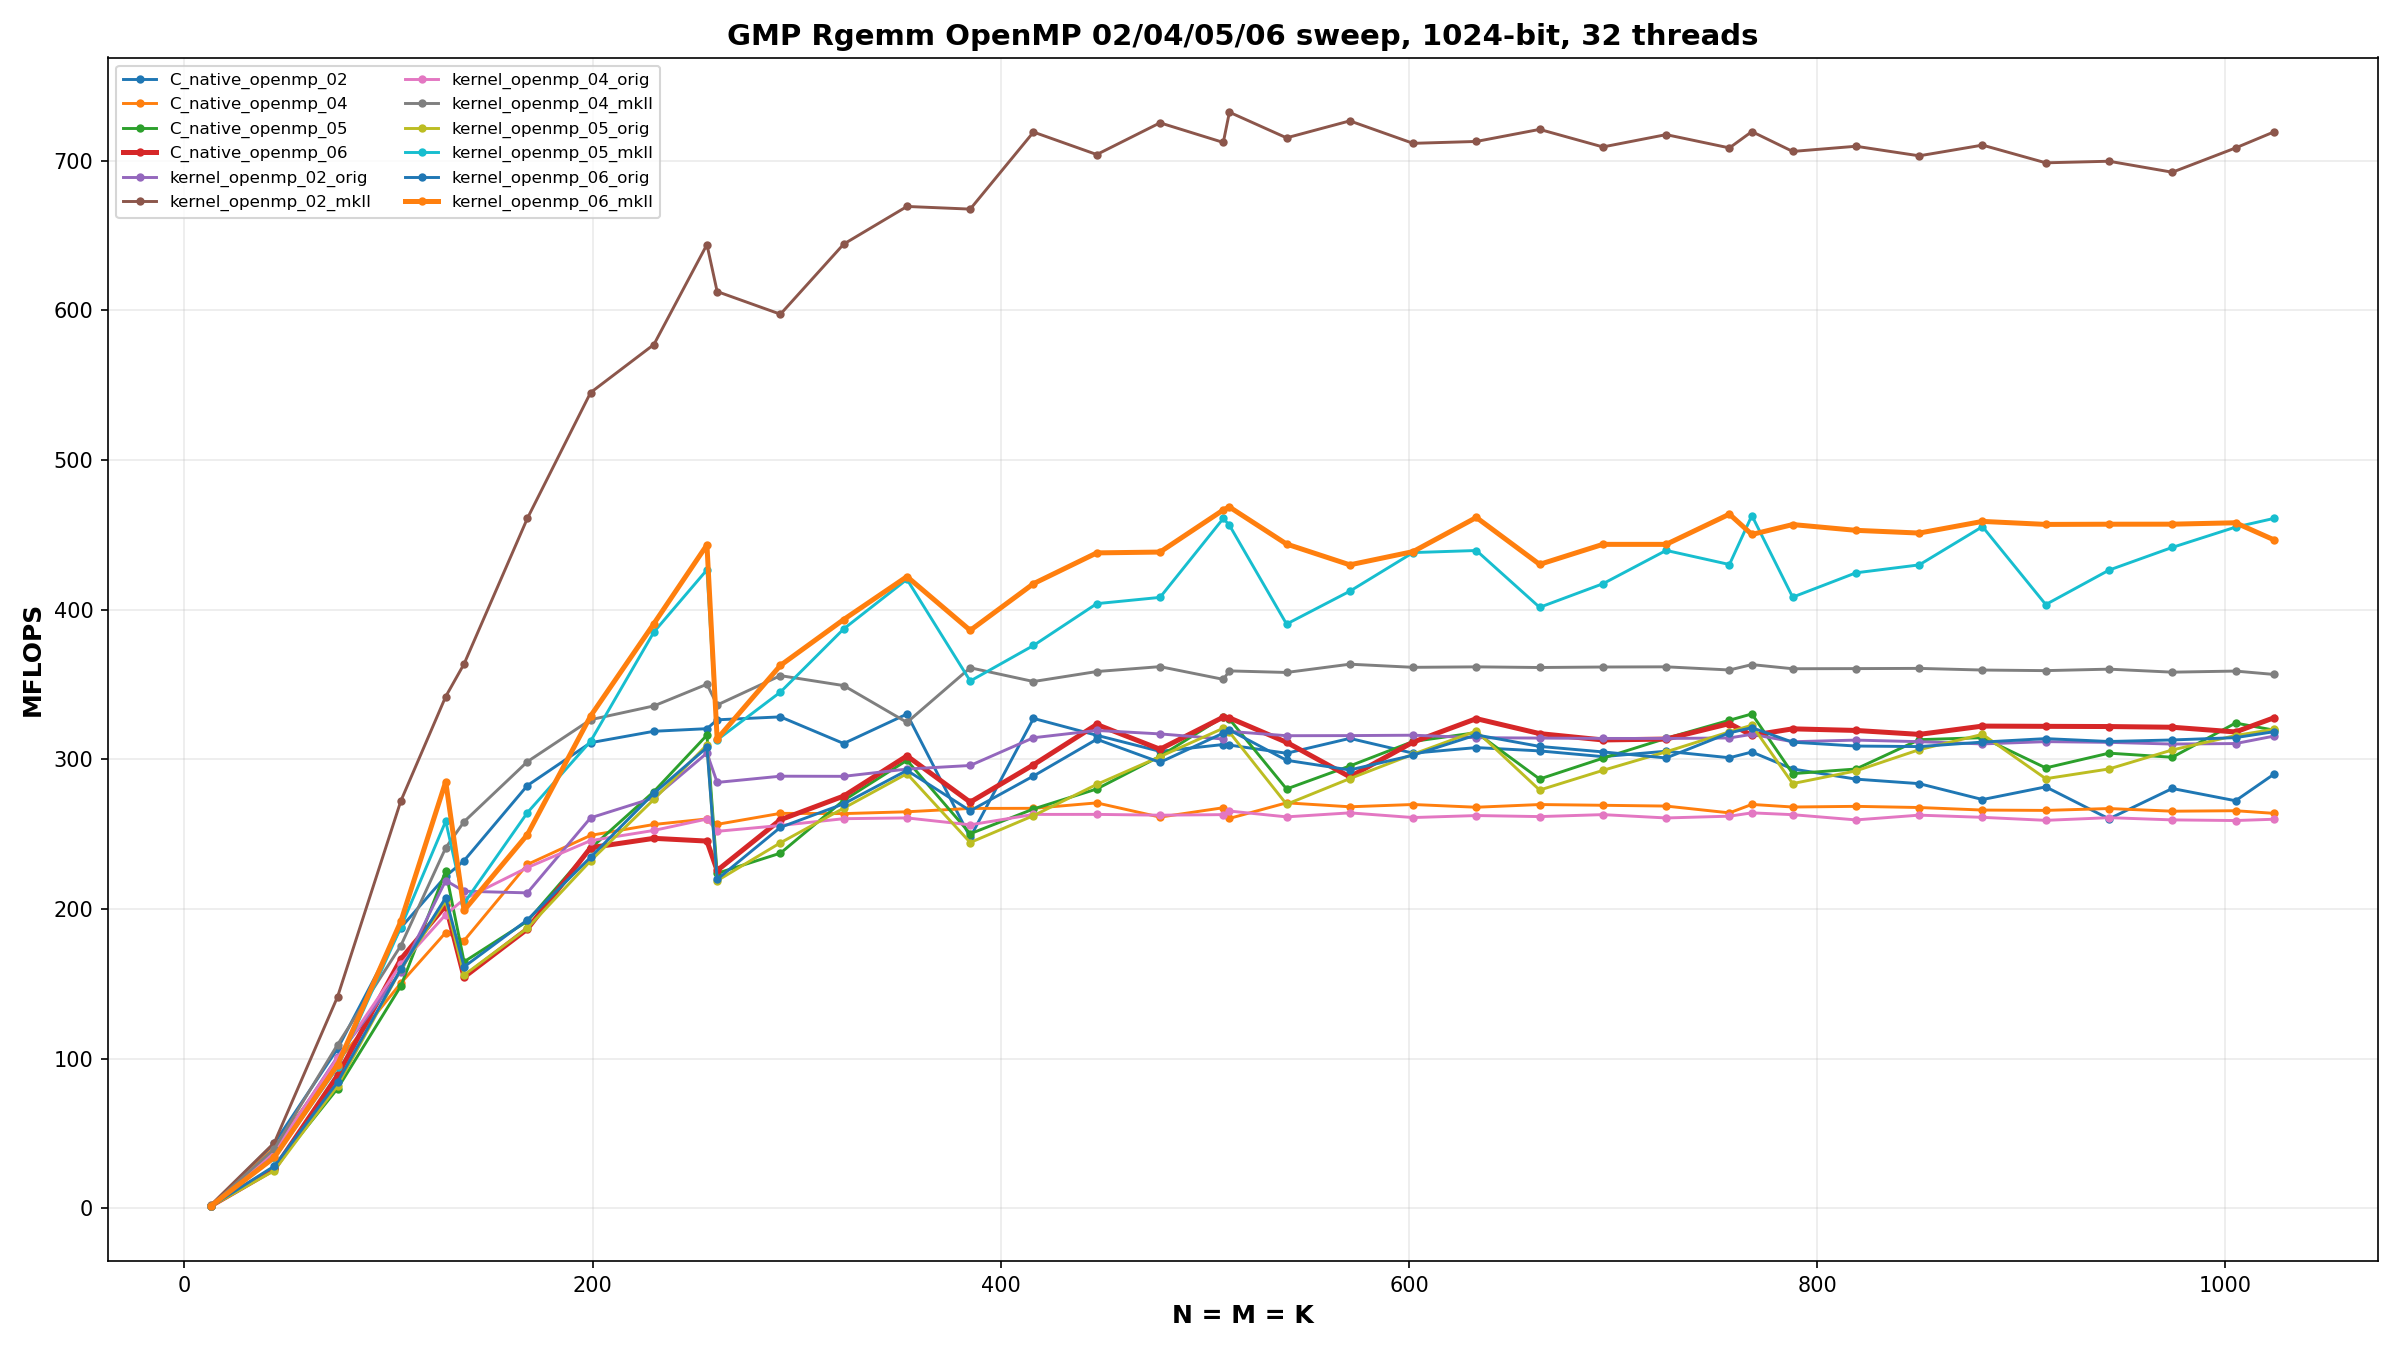

Source data for this figure (header and first rows):
N, executable, kernel, impl, elapsed, mflops, result, row_block
13, Rgemm_gmp_C_native_openmp_02, 02, C_native_openmp_02, 0.003535, 1.338, OK, 
13, Rgemm_gmp_C_native_openmp_04, 04, C_native_openmp_04, 0.002663, 1.777, OK, 
13, Rgemm_gmp_C_native_openmp_05, 05, C_native_openmp_05, 0.003117, 1.518, OK, 
13, Rgemm_gmp_C_native_openmp_06, 06, C_native_openmp_06, 0.002994, 1.58, OK, 13
13, Rgemm_gmp_kernel_openmp_02_orig, 02, kernel_openmp_02_orig, 0.002642, 1.791, OK, 
13, Rgemm_gmp_kernel_openmp_02_mkII, 02, kernel_openmp_02_mkII, 0.002154, 2.196, OK, 
13, Rgemm_gmp_kernel_openmp_04_orig, 04, kernel_openmp_04_orig, 0.003317, 1.427, OK, 
13, Rgemm_gmp_kernel_openmp_04_mkII, 04, kernel_openmp_04_mkII, 0.002853, 1.658, OK, 
13, Rgemm_gmp_kernel_openmp_05_orig, 05, kernel_openmp_05_orig, 0.003881, 1.219, OK, 
13, Rgemm_gmp_kernel_openmp_05_mkII, 05, kernel_openmp_05_mkII, 0.002941, 1.609, OK, 
13, Rgemm_gmp_kernel_openmp_06_orig, 06, kernel_openmp_06_orig, 0.003711, 1.275, OK, 13
13, Rgemm_gmp_kernel_openmp_06_mkII, 06, kernel_openmp_06_mkII, 0.003009, 1.573, OK, 13
44, Rgemm_gmp_C_native_openmp_02, 02, C_native_openmp_02, 0.004021, 43.33, OK, 
44, Rgemm_gmp_C_native_openmp_04, 04, C_native_openmp_04, 0.004305, 40.47, OK, 
44, Rgemm_gmp_C_native_openmp_05, 05, C_native_openmp_05, 0.006415, 27.16, OK, 
44, Rgemm_gmp_C_native_openmp_06, 06, C_native_openmp_06, 0.006658, 26.17, OK, 44
44, Rgemm_gmp_kernel_openmp_02_orig, 02, kernel_openmp_02_orig, 0.004673, 37.28, OK, 
44, Rgemm_gmp_kernel_openmp_02_mkII, 02, kernel_openmp_02_mkII, 0.003987, 43.7, OK, 
44, Rgemm_gmp_kernel_openmp_04_orig, 04, kernel_openmp_04_orig, 0.004595, 37.92, OK, 
44, Rgemm_gmp_kernel_openmp_04_mkII, 04, kernel_openmp_04_mkII, 0.004395, 39.65, OK, 
44, Rgemm_gmp_kernel_openmp_05_orig, 05, kernel_openmp_05_orig, 0.006932, 25.14, OK, 
44, Rgemm_gmp_kernel_openmp_05_mkII, 05, kernel_openmp_05_mkII, 0.005214, 33.42, OK, 
44, Rgemm_gmp_kernel_openmp_06_orig, 06, kernel_openmp_06_orig, 0.006184, 28.17, OK, 44
44, Rgemm_gmp_kernel_openmp_06_mkII, 06, kernel_openmp_06_mkII, 0.00514, 33.9, OK, 44
75, Rgemm_gmp_C_native_openmp_02, 02, C_native_openmp_02, 0.008025, 106.5, OK, 
75, Rgemm_gmp_C_native_openmp_04, 04, C_native_openmp_04, 0.008741, 97.81, OK, 
75, Rgemm_gmp_C_native_openmp_05, 05, C_native_openmp_05, 0.01069, 79.95, OK, 
75, Rgemm_gmp_C_native_openmp_06, 06, C_native_openmp_06, 0.00963, 88.78, OK, 75
75, Rgemm_gmp_kernel_openmp_02_orig, 02, kernel_openmp_02_orig, 0.008447, 101.2, OK, 
75, Rgemm_gmp_kernel_openmp_02_mkII, 02, kernel_openmp_02_mkII, 0.006053, 141.3, OK, 
75, Rgemm_gmp_kernel_openmp_04_orig, 04, kernel_openmp_04_orig, 0.008512, 100.4, OK, 
75, Rgemm_gmp_kernel_openmp_04_mkII, 04, kernel_openmp_04_mkII, 0.007824, 109.3, OK, 
75, Rgemm_gmp_kernel_openmp_05_orig, 05, kernel_openmp_05_orig, 0.01044, 81.89, OK, 
75, Rgemm_gmp_kernel_openmp_05_mkII, 05, kernel_openmp_05_mkII, 0.009088, 94.08, OK, 
75, Rgemm_gmp_kernel_openmp_06_orig, 06, kernel_openmp_06_orig, 0.01015, 84.2, OK, 75
75, Rgemm_gmp_kernel_openmp_06_mkII, 06, kernel_openmp_06_mkII, 0.008921, 95.84, OK, 75
106, Rgemm_gmp_C_native_openmp_02, 02, C_native_openmp_02, 0.01283, 187.4, OK, 
106, Rgemm_gmp_C_native_openmp_04, 04, C_native_openmp_04, 0.01599, 150.4, OK, 
106, Rgemm_gmp_C_native_openmp_05, 05, C_native_openmp_05, 0.0162, 148.4, OK, 
106, Rgemm_gmp_C_native_openmp_06, 06, C_native_openmp_06, 0.01445, 166.4, OK, 106
106, Rgemm_gmp_kernel_openmp_02_orig, 02, kernel_openmp_02_orig, 0.01521, 158.1, OK, 
106, Rgemm_gmp_kernel_openmp_02_mkII, 02, kernel_openmp_02_mkII, 0.008837, 272.1, OK, 
106, Rgemm_gmp_kernel_openmp_04_orig, 04, kernel_openmp_04_orig, 0.01476, 162.9, OK, 
106, Rgemm_gmp_kernel_openmp_04_mkII, 04, kernel_openmp_04_mkII, 0.01371, 175.4, OK, 
106, Rgemm_gmp_kernel_openmp_05_orig, 05, kernel_openmp_05_orig, 0.01507, 159.6, OK, 
106, Rgemm_gmp_kernel_openmp_05_mkII, 05, kernel_openmp_05_mkII, 0.01281, 187.7, OK, 
106, Rgemm_gmp_kernel_openmp_06_orig, 06, kernel_openmp_06_orig, 0.01505, 159.8, OK, 106
106, Rgemm_gmp_kernel_openmp_06_mkII, 06, kernel_openmp_06_mkII, 0.01255, 191.6, OK, 106
128, Rgemm_gmp_C_native_openmp_02, 02, C_native_openmp_02, 0.01906, 221.8, OK, 
128, Rgemm_gmp_C_native_openmp_04, 04, C_native_openmp_04, 0.02295, 184.2, OK, 
128, Rgemm_gmp_C_native_openmp_05, 05, C_native_openmp_05, 0.01877, 225.2, OK, 
128, Rgemm_gmp_C_native_openmp_06, 06, C_native_openmp_06, 0.0209, 202.3, OK, 128
128, Rgemm_gmp_kernel_openmp_02_orig, 02, kernel_openmp_02_orig, 0.01931, 218.9, OK, 
128, Rgemm_gmp_kernel_openmp_02_mkII, 02, kernel_openmp_02_mkII, 0.01236, 341.9, OK, 
128, Rgemm_gmp_kernel_openmp_04_orig, 04, kernel_openmp_04_orig, 0.02155, 196.2, OK, 
128, Rgemm_gmp_kernel_openmp_04_mkII, 04, kernel_openmp_04_mkII, 0.01755, 240.8, OK, 
128, Rgemm_gmp_kernel_openmp_05_orig, 05, kernel_openmp_05_orig, 0.02059, 205.3, OK, 
128, Rgemm_gmp_kernel_openmp_05_mkII, 05, kernel_openmp_05_mkII, 0.01635, 258.6, OK, 
128, Rgemm_gmp_kernel_openmp_06_orig, 06, kernel_openmp_06_orig, 0.02037, 207.5, OK, 128
128, Rgemm_gmp_kernel_openmp_06_mkII, 06, kernel_openmp_06_mkII, 0.01483, 285, OK, 128
... 396 more rows
